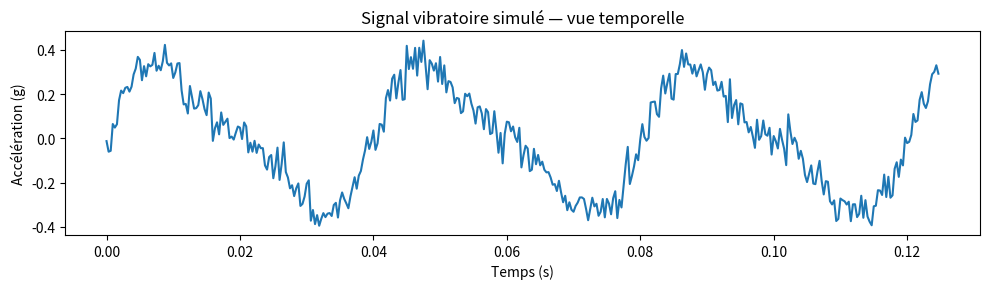
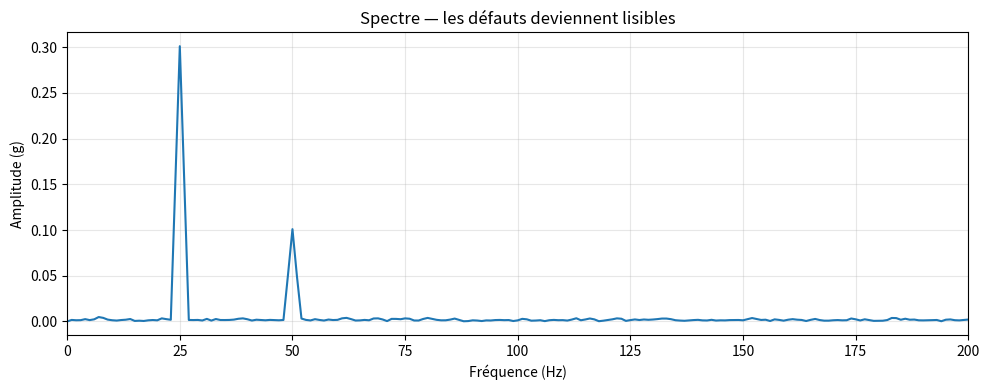
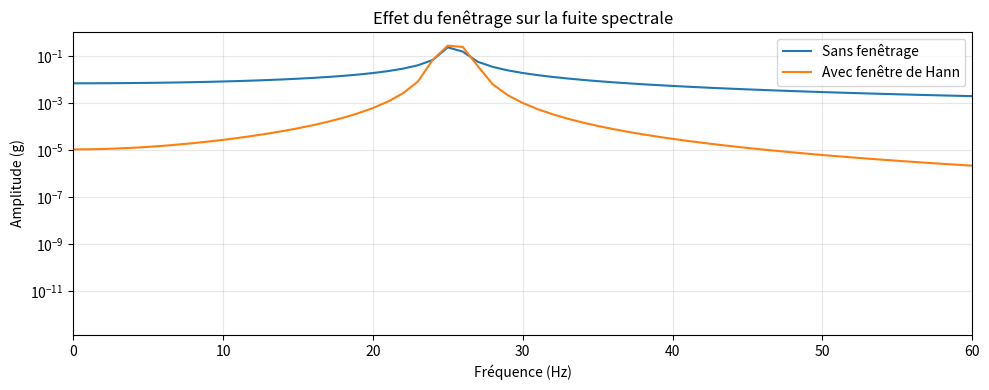

Here is the Python script that generated these plots, in order:
import numpy as np
import matplotlib.pyplot as plt



# Partie 1 : génération d'un signal vibratoire simulé

FS = 3200          # fréquence d'échantillonnage en Hz
DUREE = 1.0        # durée du signal en secondes (s)
F_ROT = 25.0       # fréquence de rotation : 25 Hz = 1500 tr/min => tr/min:60 = Hz

t = np.arange(0, DUREE, 1 / FS)     # les instants de mesure (début, fin, pas)

signal = (
    0.30 * np.sin(2 * np.pi * F_ROT * t)          # 1× : balourd résiduel
    + 0.10 * np.sin(2 * np.pi * 2 * F_ROT * t)    # 2× : léger désalignement
    + 0.05 * np.random.randn(len(t))              # bruit de mesure
)

print(f"{len(t)} échantillons, pas de temps = {1/FS*1e6:.1f} µs")

plt.figure(figsize=(10, 3))
plt.plot(t[:400], signal[:400])
plt.xlabel("Temps (s)"); plt.ylabel("Accélération (g)")
plt.title("Signal vibratoire simulé — vue temporelle")
plt.tight_layout(); plt.show()



#Partie 2 : analyse fréquentielle avec la FFT

N = len(signal)
fenetre = np.hanning(N)  # fenêtre de Hanning

spectre = np.fft.rfft(signal * fenetre) # le fenêtrage ici n'est techniquement pas necessaire car les conditions sont idéales
freqs = np.fft.rfftfreq(N, 1 / FS)

# Correction de l'amplitude du spectre : x2 (spectre replié) et compensation de la fenêtre
amplitude = 2 * np.abs(spectre) / np.sum(fenetre)

plt.figure(figsize=(10, 4))
plt.plot(freqs, amplitude)
plt.xlim(0, 200)
plt.xlabel("Fréquence (Hz)"); plt.ylabel("Amplitude (g)")
plt.title("Spectre — les défauts deviennent lisibles")
plt.grid(alpha=0.3)
plt.tight_layout(); plt.show()

for cible in [F_ROT, 2 * F_ROT]:
    i = np.argmin(np.abs(freqs - cible))
    print(f"Pic à {freqs[i]:6.1f} Hz → amplitude {amplitude[i]:.3f} g")



# Partie 3 : effet du fenêtrage sur la fuite spectrale

F_ROT2 = 25.4     # fréquence non-multiple donc un cas réaliste

sig2 = 0.30 * np.sin(2 * np.pi * F_ROT2 * t)

spec_sans = 2 * np.abs(np.fft.rfft(sig2)) / N
spec_avec = 2 * np.abs(np.fft.rfft(sig2 * fenetre)) / np.sum(fenetre)

plt.figure(figsize=(10, 4))
plt.plot(freqs, spec_sans, label="Sans fenêtrage")
plt.plot(freqs, spec_avec, label="Avec fenêtre de Hann")
plt.xlim(0, 60); plt.yscale("log")
plt.xlabel("Fréquence (Hz)"); plt.ylabel("Amplitude (g)")
plt.title("Effet du fenêtrage sur la fuite spectrale")
plt.legend(); plt.grid(alpha=0.3)
plt.tight_layout(); plt.show()
